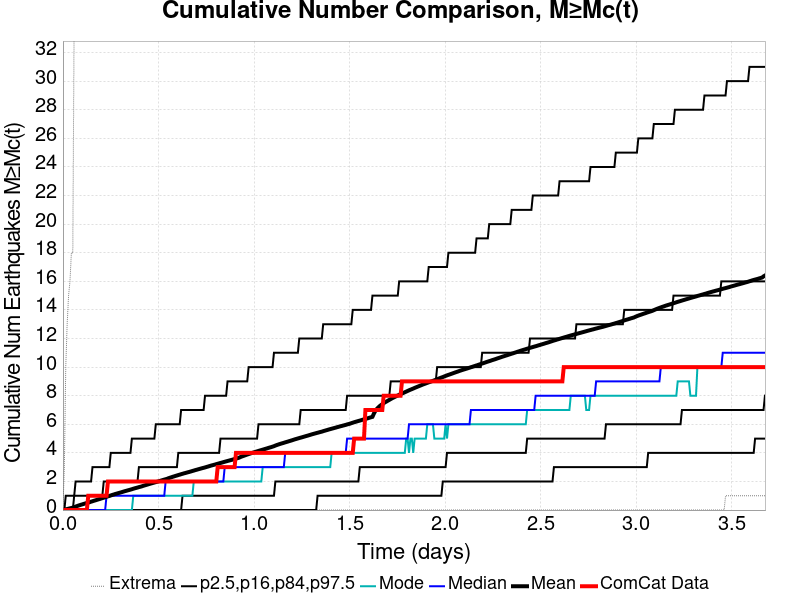

The table this chart was drawn from, first rows:
Time (days), ComCat Data, Simulation Mean, Simulation Median, Simulation Mode, Simulation Minimum, Simulation Maximum, 2.5 %-ile, 16 %-ile, 84 %-ile, 97.5 %-ile
0.0, 0.0, 0.0, 0.0, 0.0, 0.0, 0.0, 0.0, 0.0, 0.0, 0.0
0.007364, 0.0, 0.0247, 0.0, 0.0, 0.0, 3.0, 0.0, 0.0, 0.0, 0.0
0.01473, 0.0, 0.0487, 0.0, 0.0, 0.0, 10.0, 0.0, 0.0, 0.0, 1.0
0.02209, 0.0, 0.073, 0.0, 0.0, 0.0, 13.0, 0.0, 0.0, 0.0, 1.0
0.02946, 0.0, 0.0987, 0.0, 0.0, 0.0, 15.0, 0.0, 0.0, 0.0, 1.0
0.03682, 0.0, 0.1212, 0.0, 0.0, 0.0, 16.0, 0.0, 0.0, 0.0, 1.0
0.04418, 0.0, 0.1447, 0.0, 0.0, 0.0, 18.0, 0.0, 0.0, 0.0, 1.0
0.05155, 0.0, 0.1703, 0.0, 0.0, 0.0, 18.0, 0.0, 0.0, 0.0, 1.0
0.05891, 0.0, 0.2018, 0.0, 0.0, 0.0, 35.0, 0.0, 0.0, 1.0, 1.0
0.06627, 0.0, 0.243, 0.0, 0.0, 0.0, 185.0, 0.0, 0.0, 1.0, 2.0
0.07364, 0.0, 0.2785, 0.0, 0.0, 0.0, 272.0, 0.0, 0.0, 1.0, 2.0
0.081, 0.0, 0.3133, 0.0, 0.0, 0.0, 352.0, 0.0, 0.0, 1.0, 2.0
0.08837, 0.0, 0.3454, 0.0, 0.0, 0.0, 412.0, 0.0, 0.0, 1.0, 2.0
0.09573, 0.0, 0.376, 0.0, 0.0, 0.0, 448.0, 0.0, 0.0, 1.0, 2.0
0.1031, 0.0, 0.4056, 0.0, 0.0, 0.0, 483.0, 0.0, 0.0, 1.0, 2.0
0.1105, 0.0, 0.4376, 0.0, 0.0, 0.0, 527.0, 0.0, 0.0, 1.0, 2.0
0.1178, 0.0, 0.4659, 0.0, 0.0, 0.0, 555.0, 0.0, 0.0, 1.0, 2.0
0.1252, 0.0, 0.4938, 0.0, 0.0, 0.0, 572.0, 0.0, 0.0, 1.0, 2.0
0.1325, 1.0, 0.5234, 0.0, 0.0, 0.0, 589.0, 0.0, 0.0, 1.0, 2.0
0.1399, 1.0, 0.5512, 0.0, 0.0, 0.0, 609.0, 0.0, 0.0, 1.0, 2.0
0.1473, 1.0, 0.5859, 0.0, 0.0, 0.0, 634.0, 0.0, 0.0, 1.0, 2.0
0.1546, 1.0, 0.6164, 0.0, 0.0, 0.0, 659.0, 0.0, 0.0, 1.0, 3.0
0.162, 1.0, 0.649, 0.0, 0.0, 0.0, 673.0, 0.0, 0.0, 1.0, 3.0
0.1694, 1.0, 0.6781, 0.0, 0.0, 0.0, 691.0, 0.0, 0.0, 1.0, 3.0
0.1767, 1.0, 0.7091, 0.0, 0.0, 0.0, 706.0, 0.0, 0.0, 1.0, 3.0
0.1841, 1.0, 0.74, 0.0, 0.0, 0.0, 718.0, 0.0, 0.0, 1.0, 3.0
0.1915, 1.0, 0.7698, 0.0, 0.0, 0.0, 731.0, 0.0, 0.0, 1.0, 3.0
0.1988, 1.0, 0.8021, 0.0, 0.0, 0.0, 749.0, 0.0, 0.0, 1.0, 3.0
0.2062, 1.0, 0.834, 0.0, 0.0, 0.0, 757.0, 0.0, 0.0, 1.0, 3.0
0.2136, 1.0, 0.8642, 0.0, 0.0, 0.0, 770.0, 0.0, 0.0, 2.0, 3.0
0.2209, 1.0, 0.8949, 0.0, 0.0, 0.0, 780.0, 0.0, 0.0, 2.0, 3.0
0.2283, 1.0, 0.9258, 1.0, 0.0, 0.0, 791.0, 0.0, 0.0, 2.0, 3.0
0.2356, 2.0, 0.9596, 1.0, 0.0, 0.0, 800.0, 0.0, 0.0, 2.0, 3.0
0.243, 2.0, 0.9859, 1.0, 0.0, 0.0, 810.0, 0.0, 0.0, 2.0, 3.0
0.2504, 2.0, 1.022, 1.0, 0.0, 0.0, 819.0, 0.0, 0.0, 2.0, 4.0
0.2577, 2.0, 1.056, 1.0, 0.0, 0.0, 824.0, 0.0, 0.0, 2.0, 4.0
0.2651, 2.0, 1.085, 1.0, 0.0, 0.0, 832.0, 0.0, 0.0, 2.0, 4.0
0.2725, 2.0, 1.117, 1.0, 0.0, 0.0, 845.0, 0.0, 0.0, 2.0, 4.0
0.2798, 2.0, 1.146, 1.0, 0.0, 0.0, 854.0, 0.0, 0.0, 2.0, 4.0
0.2872, 2.0, 1.174, 1.0, 0.0, 0.0, 863.0, 0.0, 0.0, 2.0, 4.0
0.2946, 2.0, 1.202, 1.0, 0.0, 0.0, 879.0, 0.0, 0.0, 2.0, 4.0
0.3019, 2.0, 1.23, 1.0, 0.0, 0.0, 888.0, 0.0, 0.0, 2.0, 4.0
0.3093, 2.0, 1.259, 1.0, 0.0, 0.0, 898.0, 0.0, 0.0, 2.0, 4.0
0.3166, 2.0, 1.29, 1.0, 0.0, 0.0, 907.0, 0.0, 0.0, 2.0, 4.0
0.324, 2.0, 1.321, 1.0, 0.0, 0.0, 917.0, 0.0, 0.0, 2.0, 4.0
0.3314, 2.0, 1.347, 1.0, 0.0, 0.0, 922.0, 0.0, 0.0, 2.0, 4.0
0.3387, 2.0, 1.375, 1.0, 0.0, 0.0, 931.0, 0.0, 0.0, 2.0, 4.0
0.3461, 2.0, 1.401, 1.0, 0.0, 0.0, 938.0, 0.0, 0.0, 2.0, 4.0
0.3535, 2.0, 1.429, 1.0, 0.0, 0.0, 947.0, 0.0, 0.0, 2.0, 4.0
0.3608, 2.0, 1.458, 1.0, 0.0, 0.0, 955.0, 0.0, 0.0, 2.0, 5.0
0.3682, 2.0, 1.492, 1.0, 1.0, 0.0, 964.0, 0.0, 0.0, 2.0, 5.0
0.3756, 2.0, 1.52, 1.0, 1.0, 0.0, 977.0, 0.0, 0.0, 2.0, 5.0
0.3829, 2.0, 1.548, 1.0, 1.0, 0.0, 986.0, 0.0, 0.0, 2.0, 5.0
0.3903, 2.0, 1.575, 1.0, 1.0, 0.0, 992.0, 0.0, 0.0, 2.0, 5.0
0.3976, 2.0, 1.604, 1.0, 1.0, 0.0, 999.0, 0.0, 0.0, 3.0, 5.0
0.405, 2.0, 1.629, 1.0, 1.0, 0.0, 1005, 0.0, 0.0, 3.0, 5.0
0.4124, 2.0, 1.657, 1.0, 1.0, 0.0, 1014, 0.0, 0.0, 3.0, 5.0
0.4197, 2.0, 1.691, 1.0, 1.0, 0.0, 1021, 0.0, 0.0, 3.0, 5.0
0.4271, 2.0, 1.723, 1.0, 1.0, 0.0, 1024, 0.0, 0.0, 3.0, 5.0
0.4345, 2.0, 1.751, 1.0, 1.0, 0.0, 1025, 0.0, 0.0, 3.0, 5.0
... 440 more rows
